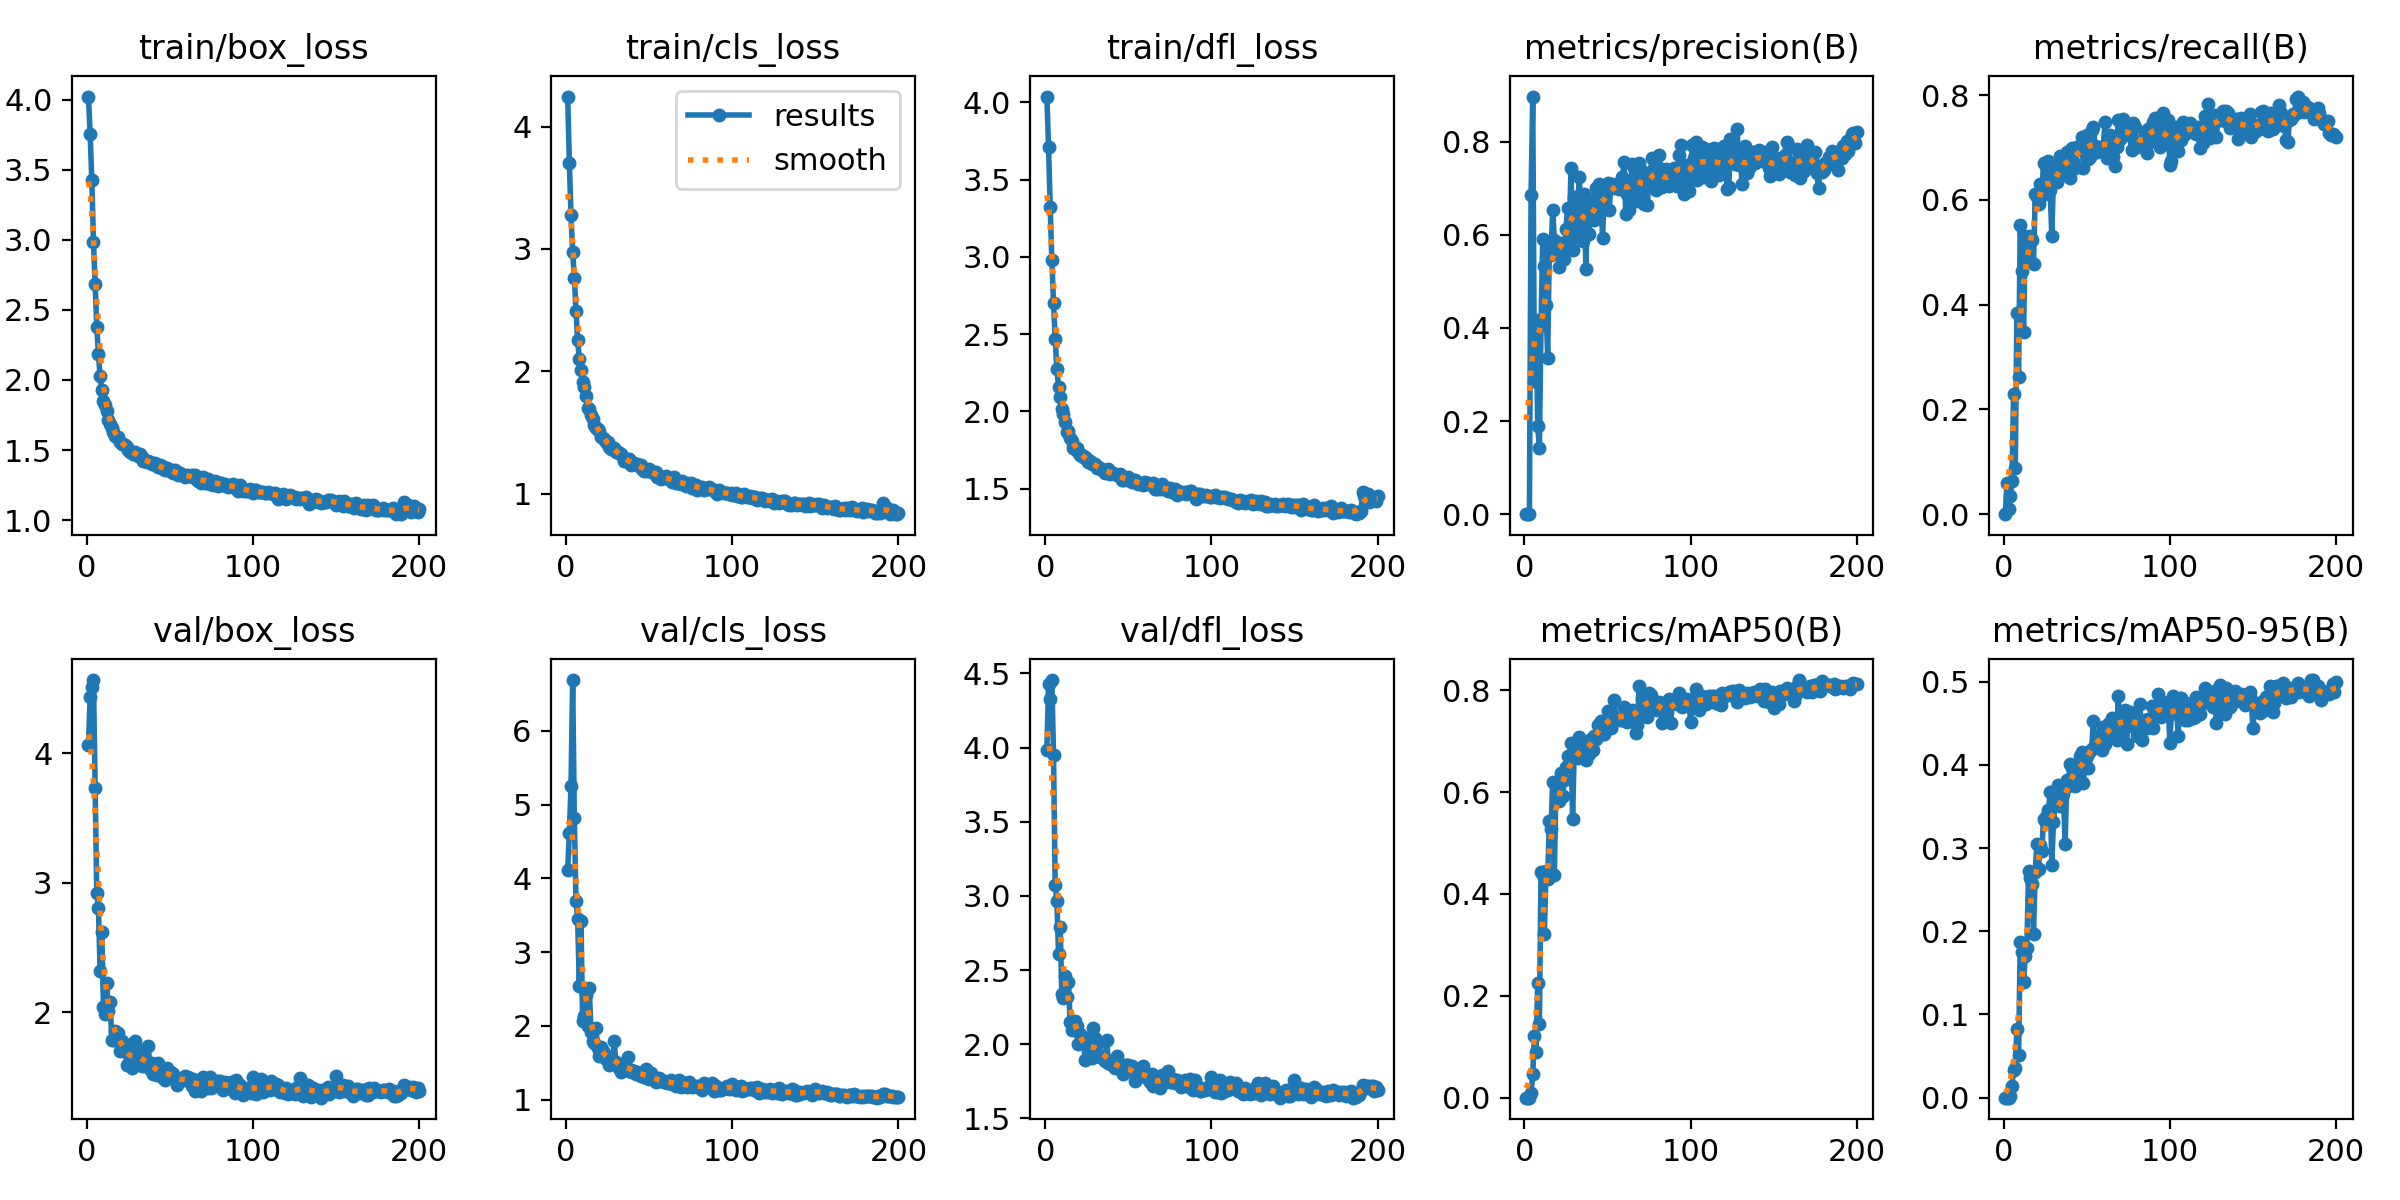

The file beside this chart, header and first rows:
epoch, time, train/box_loss, train/cls_loss, train/dfl_loss, metrics/precision(B), metrics/recall(B), metrics/mAP50(B), metrics/mAP50-95(B), val/box_loss, val/cls_loss, val/dfl_loss, lr/pg0, lr/pg1, lr/pg2
1, 5.848, 4.022, 4.245, 4.038, 0, 0, 0, 0, 4.068, 4.108, 3.982, 0.003296, 0.003296, 0.07033
2, 11.15, 3.753, 3.706, 3.711, 0.00024, 0.05949, 7e-05, 1e-05, 4.437, 4.612, 4.427, 0.006597, 0.006597, 0.0403
3, 16.01, 3.426, 3.274, 3.321, 0.00063, 0.00966, 0.00015, 2e-05, 4.511, 5.251, 4.328, 0.009864, 0.009864, 0.01023
4, 20.68, 2.985, 2.978, 2.979, 0.6863, 0.03382, 0.01008, 0.00244, 4.567, 6.689, 4.455, 0.009851, 0.009851, 0.009851
5, 25.23, 2.685, 2.766, 2.7, 0.8972, 0.0628, 0.04557, 0.01361, 3.734, 4.817, 3.947, 0.009802, 0.009802, 0.009802
6, 30.38, 2.379, 2.496, 2.467, 0.2866, 0.2303, 0.1216, 0.0337, 2.918, 3.687, 3.073, 0.009753, 0.009753, 0.009753
7, 35.53, 2.182, 2.257, 2.277, 0.4182, 0.08757, 0.09051, 0.0361, 2.804, 3.452, 2.969, 0.009703, 0.009703, 0.009703
8, 40.59, 2.026, 2.099, 2.157, 0.1898, 0.3844, 0.2256, 0.08271, 2.322, 2.543, 2.607, 0.009654, 0.009654, 0.009654
9, 45.59, 1.929, 2.01, 2.09, 0.1424, 0.2621, 0.1453, 0.05089, 2.621, 3.416, 2.791, 0.009604, 0.009604, 0.009604
10, 50.37, 1.852, 1.911, 2.015, 0.4073, 0.552, 0.4436, 0.1874, 2.043, 2.067, 2.335, 0.009555, 0.009555, 0.009555
11, 55.15, 1.82, 1.871, 1.984, 0.5902, 0.4643, 0.438, 0.1757, 1.983, 2.132, 2.311, 0.009505, 0.009505, 0.009505
12, 59.4, 1.78, 1.798, 1.933, 0.5341, 0.3488, 0.322, 0.1385, 2.224, 2.419, 2.46, 0.009456, 0.009456, 0.009456
13, 63.92, 1.712, 1.703, 1.864, 0.4492, 0.5316, 0.4453, 0.1703, 2.012, 2.002, 2.317, 0.009406, 0.009406, 0.009406
14, 68.47, 1.685, 1.694, 1.87, 0.3357, 0.4864, 0.4299, 0.1803, 2.082, 2.515, 2.419, 0.009357, 0.009357, 0.009357
15, 72.8, 1.658, 1.645, 1.826, 0.5744, 0.5256, 0.5424, 0.272, 1.789, 1.92, 2.147, 0.009307, 0.009307, 0.009307
16, 77.65, 1.631, 1.612, 1.806, 0.5565, 0.5308, 0.5265, 0.2637, 1.784, 1.79, 2.096, 0.009258, 0.009258, 0.009258
17, 82.47, 1.598, 1.564, 1.765, 0.6543, 0.5229, 0.6202, 0.257, 1.852, 1.766, 2.152, 0.009208, 0.009208, 0.009208
18, 87.07, 1.595, 1.535, 1.759, 0.5889, 0.4782, 0.4364, 0.1971, 1.841, 1.968, 2.153, 0.009158, 0.009158, 0.009158
19, 92.07, 1.594, 1.531, 1.762, 0.5609, 0.6106, 0.6155, 0.2713, 1.842, 1.704, 2.123, 0.009109, 0.009109, 0.009109
20, 96.58, 1.556, 1.515, 1.739, 0.5643, 0.6051, 0.5958, 0.3044, 1.704, 1.585, 2.004, 0.009059, 0.009059, 0.009059
21, 101.5, 1.54, 1.464, 1.719, 0.5301, 0.5922, 0.5823, 0.2749, 1.779, 1.71, 2.07, 0.00901, 0.00901, 0.00901
22, 106.5, 1.546, 1.459, 1.718, 0.5817, 0.6299, 0.638, 0.3043, 1.724, 1.66, 2.022, 0.00896, 0.00896, 0.00896
23, 111.2, 1.535, 1.45, 1.703, 0.5608, 0.6086, 0.5921, 0.2971, 1.756, 1.633, 2.048, 0.008911, 0.008911, 0.008911
24, 115.9, 1.519, 1.426, 1.703, 0.5482, 0.6715, 0.6239, 0.335, 1.593, 1.554, 1.892, 0.008861, 0.008861, 0.008861
25, 120.7, 1.502, 1.427, 1.691, 0.6134, 0.6677, 0.6488, 0.3328, 1.683, 1.535, 2.01, 0.008812, 0.008812, 0.008812
26, 125.6, 1.486, 1.384, 1.672, 0.6568, 0.6106, 0.6716, 0.3399, 1.659, 1.472, 1.978, 0.008762, 0.008762, 0.008762
27, 130.4, 1.489, 1.37, 1.677, 0.5838, 0.6753, 0.6686, 0.3458, 1.568, 1.558, 1.912, 0.008713, 0.008713, 0.008713
28, 135.3, 1.472, 1.366, 1.658, 0.7445, 0.6196, 0.6956, 0.3673, 1.601, 1.509, 1.908, 0.008663, 0.008663, 0.008663
29, 140.3, 1.486, 1.378, 1.659, 0.5682, 0.5305, 0.5476, 0.2803, 1.774, 1.792, 2.107, 0.008614, 0.008614, 0.008614
30, 145.3, 1.473, 1.343, 1.658, 0.6824, 0.644, 0.6868, 0.3319, 1.71, 1.51, 2.04, 0.008564, 0.008564, 0.008564
31, 149.8, 1.457, 1.339, 1.633, 0.5955, 0.6575, 0.6983, 0.3515, 1.711, 1.451, 1.998, 0.008515, 0.008515, 0.008515
32, 154.5, 1.475, 1.331, 1.642, 0.6525, 0.6336, 0.6667, 0.3548, 1.626, 1.433, 1.927, 0.008466, 0.008466, 0.008466
33, 159.1, 1.447, 1.321, 1.634, 0.7234, 0.6624, 0.7089, 0.3757, 1.586, 1.38, 1.911, 0.008416, 0.008416, 0.008416
34, 164.1, 1.425, 1.301, 1.624, 0.6579, 0.6838, 0.6829, 0.3504, 1.609, 1.4, 1.916, 0.008367, 0.008367, 0.008367
35, 168.1, 1.421, 1.272, 1.62, 0.5863, 0.6749, 0.678, 0.3629, 1.636, 1.463, 1.921, 0.008317, 0.008317, 0.008317
36, 172.6, 1.419, 1.265, 1.603, 0.6885, 0.6483, 0.6799, 0.3652, 1.584, 1.437, 1.888, 0.008268, 0.008268, 0.008268
37, 177.1, 1.425, 1.274, 1.608, 0.526, 0.6644, 0.6621, 0.3054, 1.738, 1.572, 2.031, 0.008218, 0.008218, 0.008218
38, 181, 1.416, 1.284, 1.627, 0.6734, 0.6911, 0.6986, 0.3819, 1.562, 1.382, 1.872, 0.008169, 0.008169, 0.008169
39, 184.7, 1.4, 1.239, 1.598, 0.6019, 0.6849, 0.6754, 0.3746, 1.61, 1.403, 1.885, 0.008119, 0.008119, 0.008119
40, 188.5, 1.403, 1.256, 1.603, 0.6752, 0.6414, 0.7041, 0.4013, 1.527, 1.373, 1.859, 0.00807, 0.00807, 0.00807
41, 192.4, 1.406, 1.246, 1.6, 0.6407, 0.6984, 0.6826, 0.3959, 1.565, 1.394, 1.862, 0.00802, 0.00802, 0.00802
42, 196.4, 1.388, 1.242, 1.595, 0.6324, 0.6735, 0.7101, 0.3963, 1.516, 1.349, 1.842, 0.007971, 0.007971, 0.007971
43, 200.1, 1.376, 1.242, 1.586, 0.6999, 0.6604, 0.7044, 0.3751, 1.612, 1.375, 1.919, 0.007921, 0.007921, 0.007921
44, 203.7, 1.395, 1.227, 1.586, 0.6396, 0.7015, 0.7325, 0.3921, 1.524, 1.363, 1.84, 0.007872, 0.007872, 0.007872
45, 208, 1.389, 1.234, 1.594, 0.7096, 0.6981, 0.7344, 0.3902, 1.54, 1.318, 1.837, 0.007822, 0.007822, 0.007822
46, 211.7, 1.362, 1.206, 1.559, 0.6882, 0.6982, 0.7389, 0.4113, 1.495, 1.342, 1.827, 0.007772, 0.007772, 0.007772
47, 215.5, 1.356, 1.186, 1.557, 0.5931, 0.7198, 0.714, 0.4151, 1.475, 1.306, 1.801, 0.007723, 0.007723, 0.007723
48, 219.3, 1.375, 1.198, 1.561, 0.6851, 0.6608, 0.7142, 0.3787, 1.57, 1.409, 1.86, 0.007673, 0.007673, 0.007673
49, 223.9, 1.367, 1.185, 1.557, 0.6962, 0.6948, 0.7384, 0.4044, 1.541, 1.291, 1.859, 0.007624, 0.007624, 0.007624
50, 229.1, 1.35, 1.201, 1.573, 0.7123, 0.7235, 0.7595, 0.4102, 1.542, 1.284, 1.857, 0.007574, 0.007574, 0.007574
51, 234.3, 1.356, 1.186, 1.56, 0.653, 0.6775, 0.7294, 0.3963, 1.528, 1.355, 1.823, 0.007525, 0.007525, 0.007525
52, 239.5, 1.333, 1.174, 1.546, 0.7075, 0.6828, 0.726, 0.4172, 1.52, 1.316, 1.85, 0.007476, 0.007476, 0.007476
53, 245.1, 1.357, 1.167, 1.556, 0.7084, 0.7331, 0.7537, 0.419, 1.484, 1.287, 1.818, 0.007426, 0.007426, 0.007426
54, 250, 1.341, 1.175, 1.556, 0.7008, 0.7391, 0.7811, 0.4532, 1.437, 1.237, 1.753, 0.007377, 0.007377, 0.007377
55, 255.1, 1.322, 1.136, 1.54, 0.7058, 0.7039, 0.7419, 0.4225, 1.476, 1.265, 1.793, 0.007327, 0.007327, 0.007327
56, 260.3, 1.333, 1.144, 1.531, 0.7096, 0.6915, 0.7414, 0.4211, 1.466, 1.289, 1.793, 0.007278, 0.007278, 0.007278
57, 265.6, 1.325, 1.121, 1.536, 0.6983, 0.6945, 0.7434, 0.4266, 1.491, 1.246, 1.798, 0.007228, 0.007228, 0.007228
58, 270.9, 1.323, 1.133, 1.532, 0.7084, 0.7017, 0.7419, 0.436, 1.476, 1.269, 1.793, 0.007178, 0.007178, 0.007178
59, 276, 1.307, 1.133, 1.523, 0.7251, 0.6926, 0.7418, 0.4184, 1.511, 1.241, 1.851, 0.007129, 0.007129, 0.007129
60, 280.8, 1.321, 1.145, 1.541, 0.7565, 0.7006, 0.7674, 0.4454, 1.473, 1.232, 1.776, 0.007079, 0.007079, 0.007079
... 140 more rows
